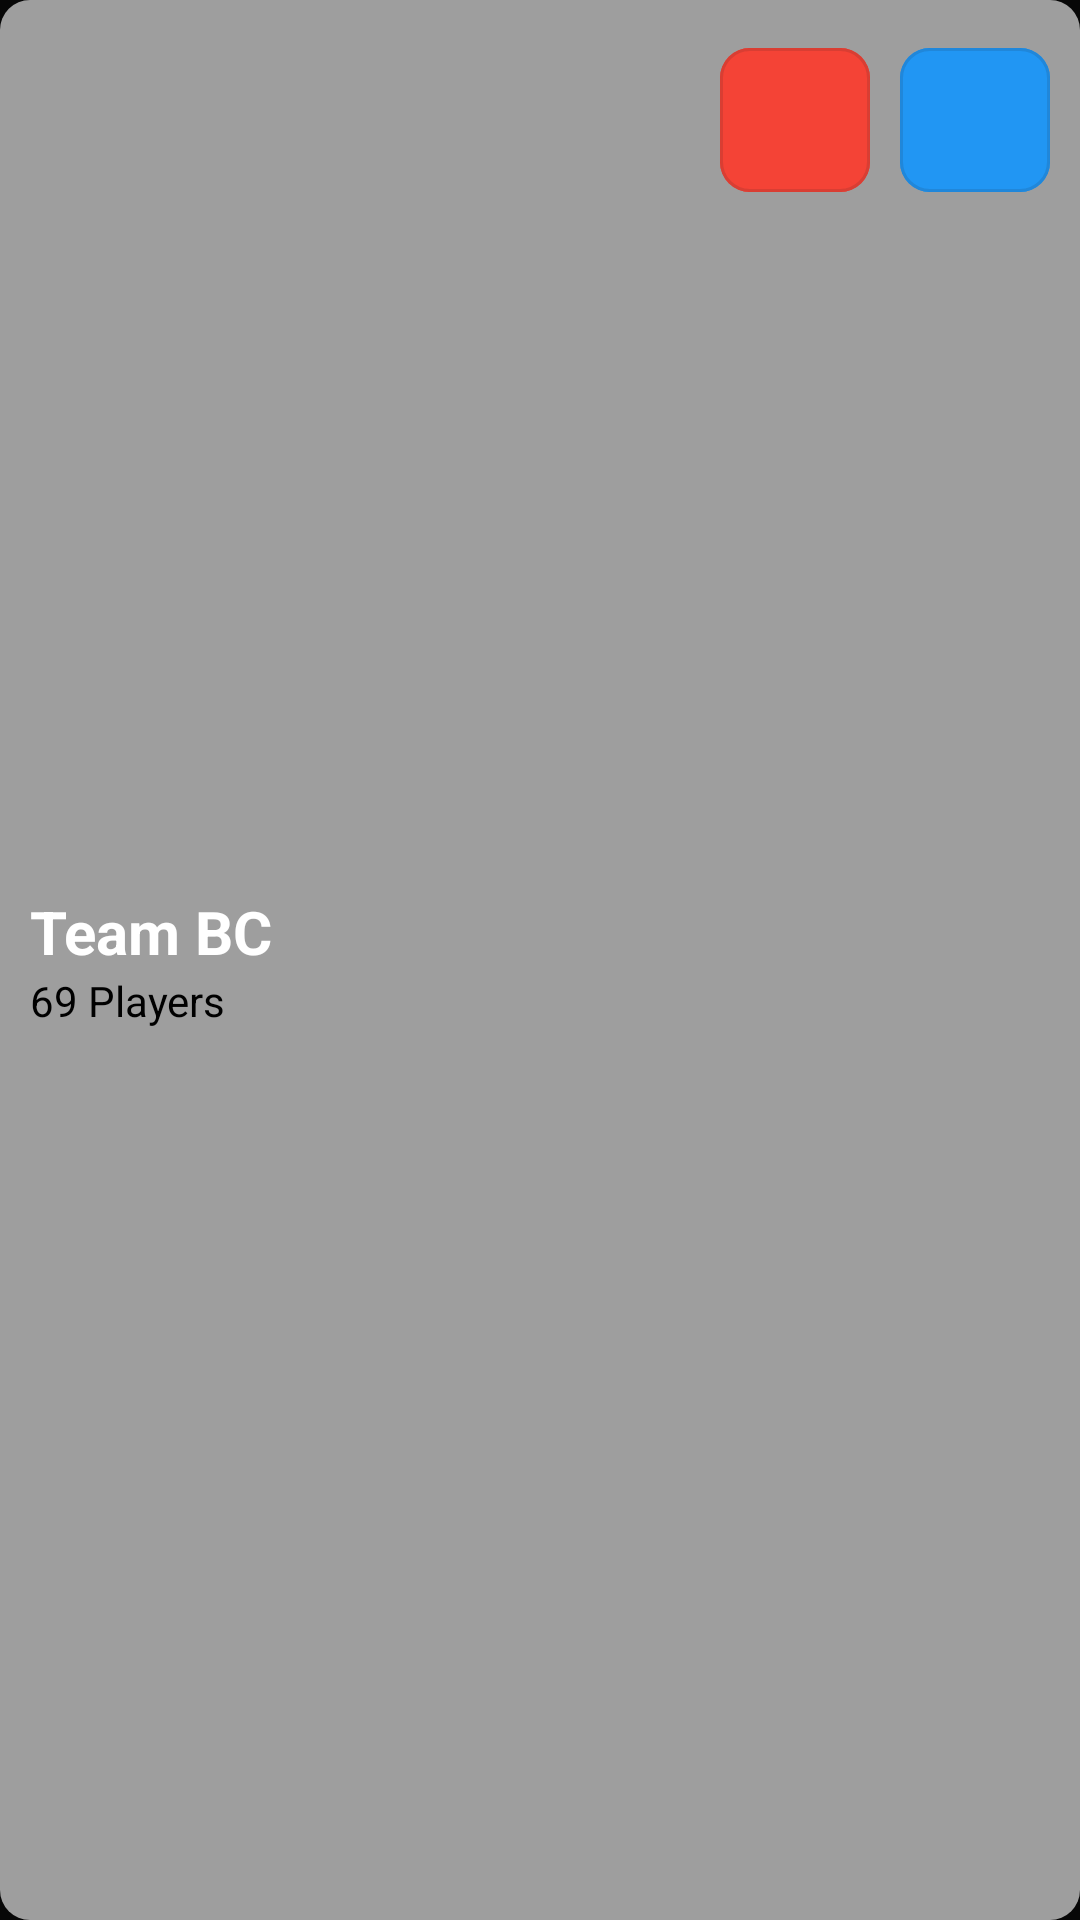

Produce the Android XML layout that renders to this screen, including the resource entries it uses.
<!-- AndroidManifest.xml: application theme Theme.FootyFlick -->
<!-- res/layout/mini_team_template.xml -->
<?xml version="1.0" encoding="utf-8"?>
<LinearLayout xmlns:android="http://schemas.android.com/apk/res/android"
    android:layout_width="match_parent"
    android:layout_height="wrap_content"
    xmlns:app="http://schemas.android.com/apk/res-auto"
    android:orientation="horizontal"
    android:backgroundTint="@color/gray"
    android:layout_marginHorizontal="10dp"
    android:layout_marginBottom="5dp"
    android:padding="10dp"
    android:background="@drawable/rounded_edge">

    <LinearLayout
        android:layout_width="wrap_content"
        android:layout_height="wrap_content"
        android:orientation="vertical"
        android:layout_weight="1"
        android:layout_gravity="center">
        <TextView
            android:id="@+id/teamName"
            android:layout_width="wrap_content"
            android:layout_height="wrap_content"
            android:text="Team BC"
            android:textSize="20sp"
            android:textColor="@color/white"
            android:textStyle="bold"/>

        <TextView
            android:id="@+id/numberOfPlayers"
            android:layout_width="wrap_content"
            android:layout_height="wrap_content"
            android:text="69 Players"
            android:textColor="@color/black"/>
    </LinearLayout>

    <LinearLayout
        android:layout_width="wrap_content"
        android:layout_height="wrap_content"
        android:orientation="horizontal">

        <com.google.android.material.button.MaterialButton
            android:id="@+id/deleteTeamButton"
            android:layout_width="50dp"
            android:layout_height="60dp"
            android:text=""
            android:layout_gravity="center"
            app:icon="@drawable/delete_24px"
            app:iconGravity="textStart"
            app:iconSize="25dp"
            app:iconTint="@color/black"
            android:padding="2dp"
            android:layout_marginLeft="10dp"
            app:cornerRadius="10dp"
            android:backgroundTint="@color/red"
            style="@style/Widget.MaterialComponents.Button.OutlinedButton"/>


        <com.google.android.material.button.MaterialButton
            android:id="@+id/editTeamButton"
            android:layout_width="50dp"
            android:layout_height="60dp"
            android:text=""
            android:layout_gravity="center"
            app:icon="@drawable/edit_24px"
            app:iconGravity="textStart"
            app:iconSize="25dp"
            app:iconTint="@color/black"
            android:padding="2dp"
            android:layout_marginLeft="10dp"
            app:cornerRadius="10dp"
            android:backgroundTint="@color/blue"
            style="@style/Widget.MaterialComponents.Button.OutlinedButton"/>

    </LinearLayout>

</LinearLayout>
<!-- resources referenced by this layout -->
<resources>
  <color name="black">#FF000000</color>
  <color name="blue">#2196F3</color>
  <color name="gray">#9E9E9E</color>
  <color name="red">#F44336</color>
  <color name="white">#FFFFFFFF</color>
  <!-- drawable rounded_edge (drawable) -->
  <?xml version="1.0" encoding="utf-8"?>
  <shape xmlns:android="http://schemas.android.com/apk/res/android"
      android:shape="rectangle">
  
      <corners android:radius="10dp" /> 
  
  </shape>
  <style name="Theme.FootyFlick" parent="Base.Theme.FootyFlick" />
  <style name="Base.Theme.FootyFlick" parent="Theme.Material3.DayNight.NoActionBar">
          
          
          <item name="android:windowBackground">#070707</item>
      </style>
</resources>
